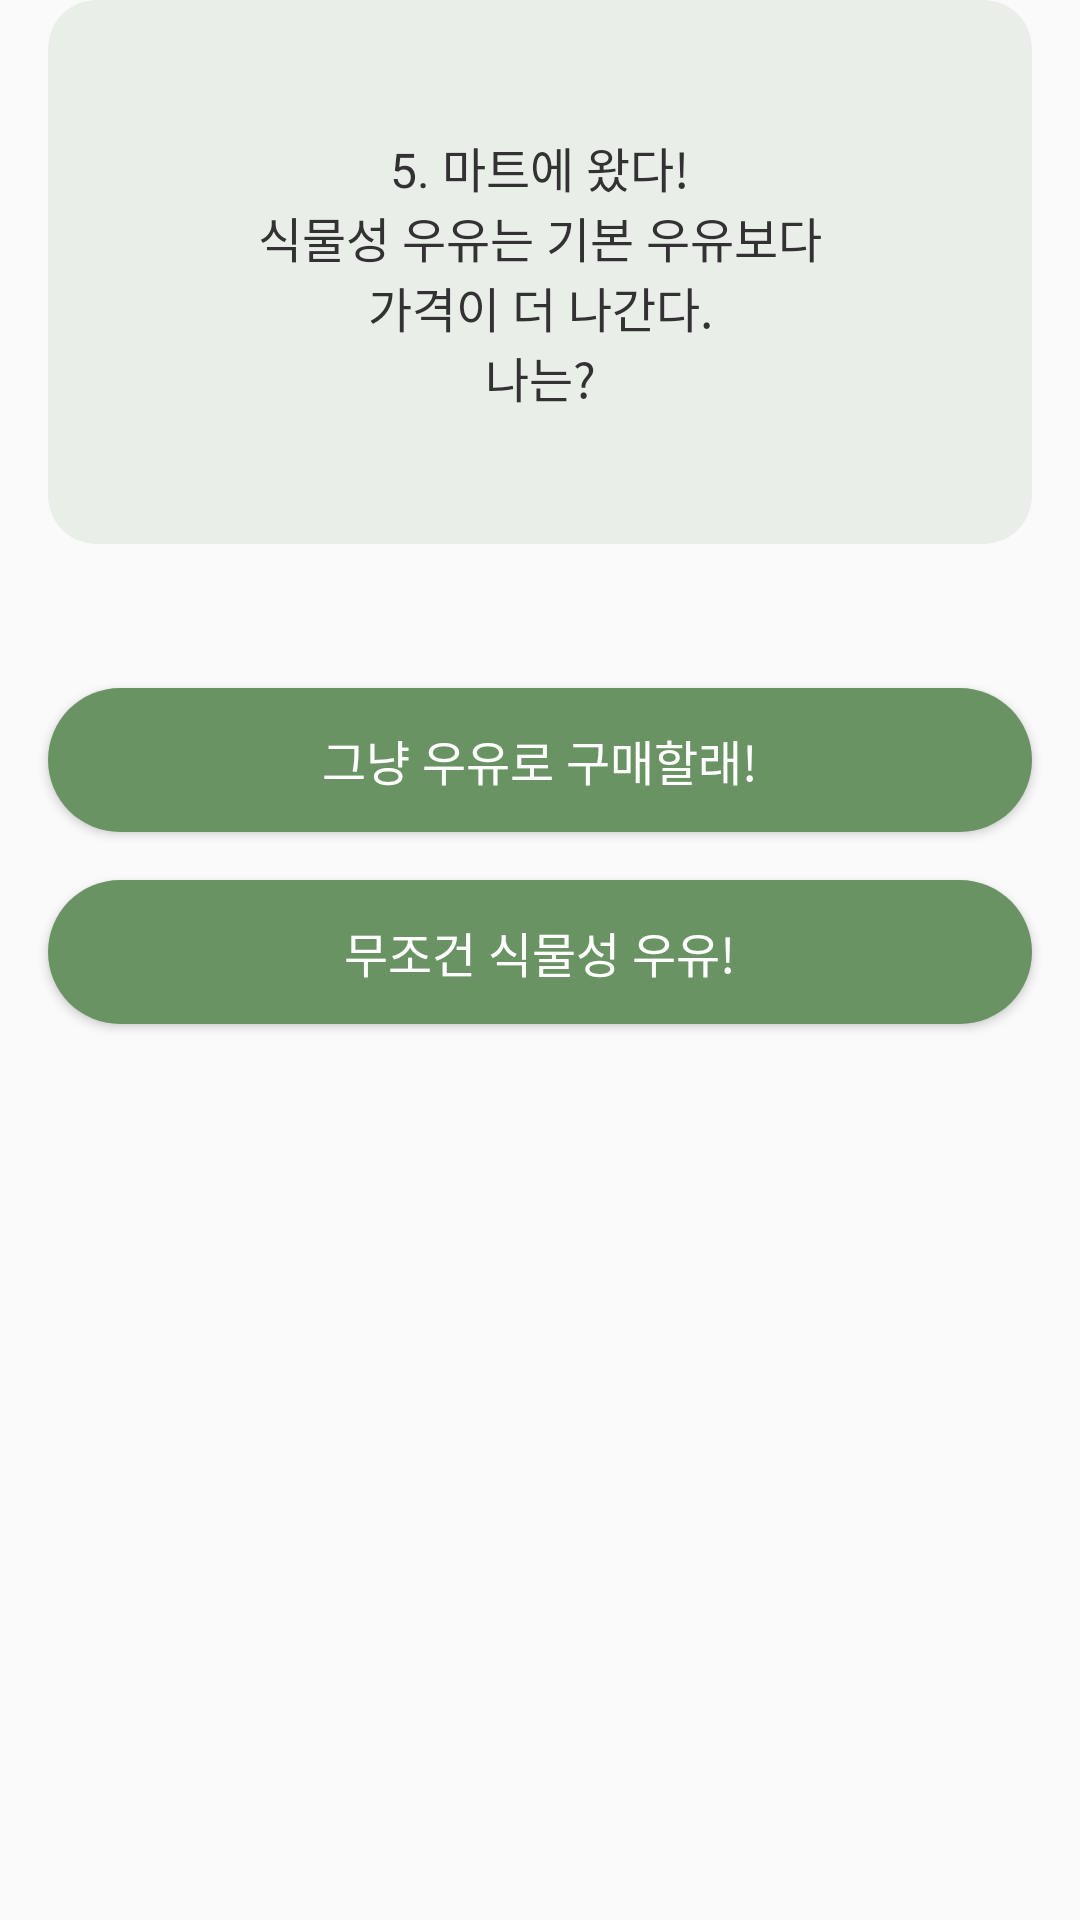

Produce the Android XML layout that renders to this screen, including the resource entries it uses.
<!-- AndroidManifest.xml: application theme Theme.Beginvegan -->
<!-- res/layout/fragment_test_question_milk.xml -->
<?xml version="1.0" encoding="utf-8"?>
<androidx.constraintlayout.widget.ConstraintLayout xmlns:android="http://schemas.android.com/apk/res/android"
    xmlns:tools="http://schemas.android.com/tools"
    android:layout_width="match_parent"
    android:layout_height="match_parent"
    xmlns:app="http://schemas.android.com/apk/res-auto"
    tools:context=".src.ui.view.test.TestQuestionMilkFragment">

    <androidx.cardview.widget.CardView
        android:id="@+id/cv_vegan_test_ongoing"
        android:layout_width="match_parent"
        android:layout_height="wrap_content"
        app:cardCornerRadius="@dimen/radius_16"
        android:backgroundTint="@color/color_primary1"
        app:layout_constraintTop_toTopOf="parent"
        app:layout_constraintStart_toStartOf="parent"
        app:layout_constraintEnd_toEndOf="parent"
        android:layout_marginHorizontal="@dimen/side_margin"
        app:cardElevation="@null">
        <TextView
            android:id="@+id/tv_question"
            android:layout_width="match_parent"
            android:layout_height="wrap_content"
            android:text="@string/test_question_milk"
            android:textColor="@color/color_text_32"
            android:textSize="@dimen/text_16"
            android:fontFamily="@font/notosanskr_regular"
            android:gravity="center"
            android:layout_marginVertical="@dimen/margin_44"
            android:layout_marginHorizontal="@dimen/margin_32"/>
    </androidx.cardview.widget.CardView>
    <Button
        android:id="@+id/btn_answer_a"
        android:layout_width="match_parent"
        android:layout_height="wrap_content"
        android:text="@string/test_answer_milk_a"
        android:textSize="@dimen/text_16"
        android:textColor="@color/color_white"
        android:fontFamily="@font/notosanskr_medium"
        android:background="@drawable/btn_filled_primary3"
        app:layout_constraintTop_toBottomOf="@id/cv_vegan_test_ongoing"
        app:layout_constraintStart_toStartOf="parent"
        app:layout_constraintEnd_toEndOf="parent"
        android:layout_marginTop="@dimen/margin_48"
        android:layout_marginHorizontal="@dimen/side_margin"/>
    <Button
        android:id="@+id/btn_answer_b"
        android:layout_width="match_parent"
        android:layout_height="wrap_content"
        android:text="@string/test_answer_milk_b"
        android:textSize="@dimen/text_16"
        android:textColor="@color/color_white"
        android:fontFamily="@font/notosanskr_medium"
        android:background="@drawable/btn_filled_primary3"
        app:layout_constraintTop_toBottomOf="@id/btn_answer_a"
        app:layout_constraintStart_toStartOf="parent"
        app:layout_constraintEnd_toEndOf="parent"
        android:layout_marginTop="@dimen/margin_16"
        android:layout_marginHorizontal="@dimen/side_margin"/>

</androidx.constraintlayout.widget.ConstraintLayout>
<!-- resources referenced by this layout -->
<resources>
  <color name="color_primary1">#FFE9EFE8</color>
  <color name="color_text_32">#FF323232</color>
  <color name="color_white">#FFFFFFFF</color>
  <dimen name="margin_16">16dp</dimen>
  <dimen name="margin_32">32dp</dimen>
  <dimen name="margin_44">44dp</dimen>
  <dimen name="margin_48">48dp</dimen>
  <dimen name="radius_16">16dp</dimen>
  <dimen name="side_margin">16dp</dimen>
  <dimen name="text_16">16sp</dimen>
  <!-- drawable btn_filled_primary3 (drawable) -->
  <?xml version="1.0" encoding="utf-8"?>
  <shape xmlns:android="http://schemas.android.com/apk/res/android">
      <solid android:color="@color/color_primary3"/>
      <corners android:radius="@dimen/radius_25"/>
  </shape>
  <string name="test_answer_milk_a">그냥 우유로 구매할래!</string>
  <string name="test_answer_milk_b">무조건 식물성 우유!</string>
  <string name="test_question_milk">5. 마트에 왔다!\n식물성 우유는 기본 우유보다\n가격이 더 나간다.\n나는?</string>
  <style name="Theme.Beginvegan" parent="Base.Theme.Beginvegan" />
  <color name="color_primary3">#FF6A9363</color>
  <dimen name="radius_25">25dp</dimen>
  <style name="Base.Theme.Beginvegan" parent="Theme.AppCompat.Light.NoActionBar">
          <item name="android:statusBarColor">@color/color_primary2</item>
      </style>
  <color name="color_primary2">#FFB5C9B1</color>
</resources>
